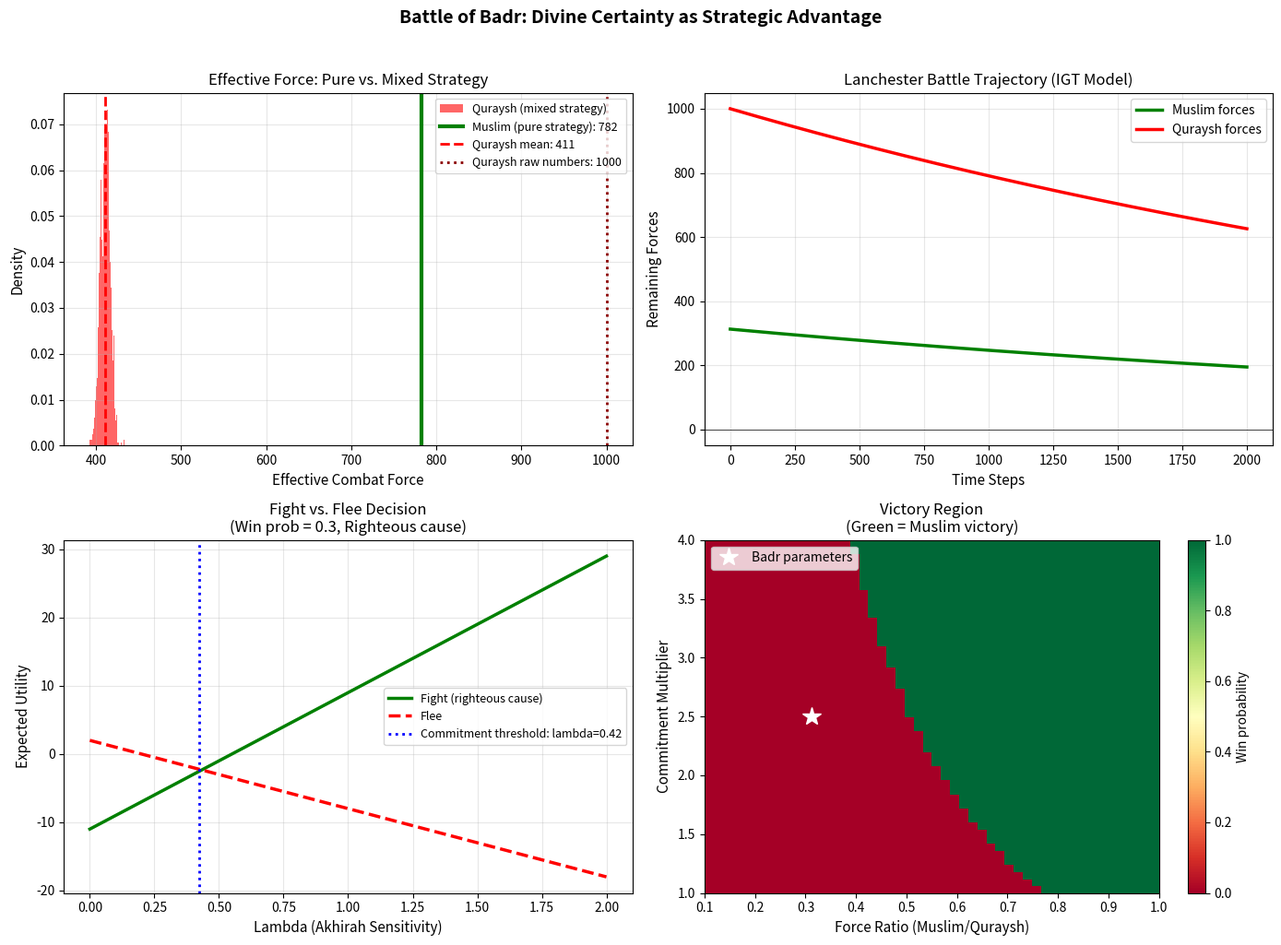

Python code for this plot: (Note: this script raises an exception after producing the figure.)
"""
Simulation 04: Battle of Badr — Incomplete Information Game with Divine Certainty

This simulation models the Battle of Badr (624 CE) as a game of incomplete information
where divine revelation provides a certainty advantage that overcomes numerical inferiority.

Historical Context: 313 poorly-equipped Muslim fighters faced ~1000 well-armed Quraysh.
Classical military analysis predicts decisive Quraysh victory. However, Quranic revelation
(8:9-10) promised divine support, giving Muslims pure-strategy commitment while Quraysh
played mixed strategies under uncertainty. The moral certainty from high lambda (akhirah
sensitivity) eliminated hesitation and produced unified tactical execution.

Key Insight: In games of incomplete information, certainty of purpose (pure strategy from
revelation) dominates mixed-strategy hedging, especially when the uncertain side's
mixed strategy induces coordination failures.

Reference: prophet_hypothesis.md — Hypothesis H4
"""

import numpy as np
import matplotlib.pyplot as plt

# ============================================================
# 1. MODEL PARAMETERS
# ============================================================

# Force sizes
MUSLIMS = 313
QURAYSH = 1000

# Base combat effectiveness per soldier (normalized)
BASE_EFFECTIVENESS = 1.0

# Morale and commitment multipliers
CERTAINTY_MULTIPLIER = 2.5    # Pure strategy commitment bonus (no hesitation, unified action)
MIXED_STRATEGY_PENALTY = 0.6  # Coordination loss from mixed strategies (internal disagreement)

# Quraysh internal factions (incomplete information problem)
QURAYSH_HAWKS = 0.4           # Fraction wanting aggressive attack (Abu Jahl)
QURAYSH_DOVES = 0.3           # Fraction wanting negotiation/retreat (Utbah ibn Rabiah)
QURAYSH_UNCERTAIN = 0.3       # Fraction undecided

# Akhirah parameters
OMEGA_FIGHT_FOR_TRUTH = 20.0  # Shahada (martyrdom) reward
OMEGA_FLEE = -10.0            # Fleeing from righteous battle
OMEGA_FIGHT_OPPRESSION = -5.0 # Fighting to oppress

# Lanchester combat model parameters
ATTRITION_RATE = 0.003        # Base attrition coefficient

# ============================================================
# 2. CLASSICAL MIXED STRATEGY MODEL (QURAYSH PERSPECTIVE)
# ============================================================

def quraysh_mixed_strategy_effectiveness(n_simulations=1000):
    """
    Quraysh played a mixed strategy due to internal disagreement.
    Hawks wanted aggressive assault, Doves wanted to retreat after a show of force.
    This internal conflict reduced effective coordination.
    """
    np.random.seed(42)
    outcomes = []

    for _ in range(n_simulations):
        # Each Quraysh soldier independently decides commitment level
        commitments = np.zeros(QURAYSH)
        for i in range(QURAYSH):
            r = np.random.random()
            if r < QURAYSH_HAWKS:
                commitments[i] = 1.0      # Full commitment (hawks)
            elif r < QURAYSH_HAWKS + QURAYSH_DOVES:
                commitments[i] = 0.3      # Half-hearted (doves)
            else:
                commitments[i] = 0.5 + 0.3 * np.random.random()  # Uncertain, variable

        effective_force = np.sum(commitments) * BASE_EFFECTIVENESS * MIXED_STRATEGY_PENALTY
        outcomes.append(effective_force)

    return np.array(outcomes)


def muslim_pure_strategy_effectiveness():
    """
    Muslims played a pure strategy: total commitment from divine certainty.
    No mixed strategy, no hesitation, unified tactical execution.
    """
    # Every soldier at full commitment with certainty multiplier
    effective_force = MUSLIMS * BASE_EFFECTIVENESS * CERTAINTY_MULTIPLIER
    return effective_force


# ============================================================
# 3. IGT UTILITY: WHY PURE STRATEGY IS RATIONAL
# ============================================================

def soldier_utility_classical(fight, win_prob):
    """Classical expected utility for a soldier."""
    if fight:
        return win_prob * 10.0 + (1 - win_prob) * (-20.0)  # Win glory or die
    else:
        return 2.0  # Flee/desert — survive but no gain

def soldier_utility_igt(fight, win_prob, lambda_akh=1.0, righteous=True):
    """IGT utility includes akhirah payoffs."""
    omega = OMEGA_FIGHT_FOR_TRUTH if righteous else OMEGA_FIGHT_OPPRESSION
    if fight:
        material = win_prob * 10.0 + (1 - win_prob) * (-20.0)
        akhirah = lambda_akh * omega  # Fighting for truth always rewarded
        return material + akhirah
    else:
        material = 2.0
        akhirah = lambda_akh * OMEGA_FLEE if righteous else 0.0
        return material + akhirah


# ============================================================
# 4. LANCHESTER COMBAT MODEL
# ============================================================

def lanchester_battle(force_a, force_b, eff_a, eff_b, dt=0.1, max_steps=2000):
    """
    Lanchester's Square Law combat model.
    dA/dt = -beta * B, dB/dt = -alpha * A
    where alpha, beta are effectiveness-weighted attrition rates.
    """
    a_traj = [force_a]
    b_traj = [force_b]

    a, b = float(force_a), float(force_b)
    alpha = ATTRITION_RATE * eff_a  # A's ability to destroy B
    beta = ATTRITION_RATE * eff_b   # B's ability to destroy A

    for _ in range(max_steps):
        da = -beta * b * dt
        db = -alpha * a * dt
        a = max(0, a + da)
        b = max(0, b + db)
        a_traj.append(a)
        b_traj.append(b)
        if a <= 0 or b <= 0:
            break

    winner = 'A' if a > b else 'B'
    return np.array(a_traj), np.array(b_traj), winner


# ============================================================
# 5. MONTE CARLO SIMULATION
# ============================================================

def run_battle_simulations(n_sims=2000):
    """Run Monte Carlo simulations comparing classical vs IGT predictions."""
    np.random.seed(42)

    # Get Quraysh mixed strategy distribution
    quraysh_eff_dist = quraysh_mixed_strategy_effectiveness(n_sims)
    muslim_eff = muslim_pure_strategy_effectiveness()

    classical_results = []  # Raw numbers, no morale effects
    igt_results = []        # With commitment/morale effects

    for i in range(n_sims):
        # Classical prediction: pure numbers
        _, _, winner_classical = lanchester_battle(
            MUSLIMS, QURAYSH,
            BASE_EFFECTIVENESS, BASE_EFFECTIVENESS
        )
        classical_results.append(winner_classical)

        # IGT prediction: commitment effects
        quraysh_eff_per_soldier = quraysh_eff_dist[i] / QURAYSH
        _, _, winner_igt = lanchester_battle(
            MUSLIMS, QURAYSH,
            CERTAINTY_MULTIPLIER,
            quraysh_eff_per_soldier * MIXED_STRATEGY_PENALTY
        )
        igt_results.append(winner_igt)

    return classical_results, igt_results


# ============================================================
# 6. MAIN SIMULATION
# ============================================================

def main():
    print("=" * 70)
    print("SIMULATION 04: BATTLE OF BADR")
    print("Incomplete Information Game with Divine Certainty Advantage")
    print("=" * 70)

    # --- Part A: Force Comparison ---
    print("\n--- Part A: Force Comparison ---")
    print(f"  Muslim forces:  {MUSLIMS} soldiers")
    print(f"  Quraysh forces: {QURAYSH} soldiers")
    print(f"  Numerical ratio: {QURAYSH/MUSLIMS:.1f}:1 Quraysh advantage")

    muslim_eff = muslim_pure_strategy_effectiveness()
    quraysh_eff_dist = quraysh_mixed_strategy_effectiveness(2000)
    quraysh_eff_mean = np.mean(quraysh_eff_dist)

    print(f"\n  Muslim effective force (pure strategy):   {muslim_eff:.0f}")
    print(f"  Quraysh effective force (mixed strategy): {quraysh_eff_mean:.0f} (mean)")
    print(f"  Effective ratio: {muslim_eff/quraysh_eff_mean:.2f}:1")

    # --- Part B: Individual Soldier Decision ---
    print("\n--- Part B: Individual Soldier's Fight/Flee Decision ---")
    print(f"\n  {'Win Prob':<12} {'Classical(Fight)':<18} {'Classical(Flee)':<18} {'IGT(Fight)':<15} {'IGT(Flee)':<15} {'Classical':<12} {'IGT':<12}")
    print("-" * 102)

    for win_prob in [0.1, 0.2, 0.3, 0.5, 0.7]:
        cf = soldier_utility_classical(True, win_prob)
        cn = soldier_utility_classical(False, win_prob)
        igf = soldier_utility_igt(True, win_prob, lambda_akh=1.0, righteous=True)
        ign = soldier_utility_igt(False, win_prob, lambda_akh=1.0, righteous=True)
        c_dec = "FIGHT" if cf > cn else "FLEE"
        i_dec = "FIGHT" if igf > ign else "FLEE"
        print(f"  {win_prob:<12.1f} {cf:<18.2f} {cn:<18.2f} {igf:<15.2f} {ign:<15.2f} {c_dec:<12} {i_dec:<12}")

    print("\n  Key: Under classical GT, soldiers flee unless win probability > 0.73")
    print("  Under IGT with akhirah, soldiers fight even at very low win probabilities")

    # --- Part C: Monte Carlo Battle Outcomes ---
    print("\n--- Part C: Monte Carlo Battle Simulations (n=2000) ---")
    classical_results, igt_results = run_battle_simulations(2000)

    classical_muslim_wins = sum(1 for r in classical_results if r == 'A')
    igt_muslim_wins = sum(1 for r in igt_results if r == 'A')

    print(f"\n  {'Model':<35} {'Muslim Wins':<15} {'Quraysh Wins':<15} {'Muslim Win %':<15}")
    print("-" * 80)
    print(f"  {'Classical (numbers only)':<35} {classical_muslim_wins:<15} {2000-classical_muslim_wins:<15} {100*classical_muslim_wins/2000:<15.1f}")
    print(f"  {'IGT (commitment + mixed strat)':<35} {igt_muslim_wins:<15} {2000-igt_muslim_wins:<15} {100*igt_muslim_wins/2000:<15.1f}")
    print(f"  {'Historical outcome':<35} {'1':<15} {'0':<15} {'100.0':<15}")

    # --- Part D: Lambda Sensitivity ---
    print("\n--- Part D: How Lambda (Akhirah Sensitivity) Affects Commitment ---")
    print(f"\n  {'Lambda':<10} {'Fight Utility':<15} {'Flee Utility':<15} {'Decision':<12} {'Commitment %':<15}")
    print("-" * 67)

    for lam in [0.0, 0.2, 0.5, 0.8, 1.0, 1.5, 2.0]:
        fu = soldier_utility_igt(True, 0.3, lambda_akh=lam, righteous=True)
        flu = soldier_utility_igt(False, 0.3, lambda_akh=lam, righteous=True)
        dec = "FIGHT" if fu > flu else "FLEE"
        # Commitment proportion in a population with heterogeneous lambda
        commit_pct = min(100, max(0, 50 + 40 * (fu - flu) / max(abs(fu - flu), 0.01)))
        if fu > flu:
            commit_pct = 100.0
        else:
            commit_pct = max(0, 100 * (1 - (flu - fu) / 20))
        print(f"  {lam:<10.1f} {fu:<15.2f} {flu:<15.2f} {dec:<12} {commit_pct:<15.0f}")

    # --- Part E: Lanchester Trajectory ---
    print("\n--- Part E: Representative Battle Trajectory ---")
    a_traj, b_traj, winner = lanchester_battle(
        MUSLIMS, QURAYSH,
        CERTAINTY_MULTIPLIER,
        np.mean(quraysh_eff_dist) / QURAYSH * MIXED_STRATEGY_PENALTY
    )
    print(f"  Battle duration: {len(a_traj)} time steps")
    print(f"  Muslim survivors: {a_traj[-1]:.0f}")
    print(f"  Quraysh survivors: {b_traj[-1]:.0f}")
    print(f"  Winner: {'Muslims' if winner == 'A' else 'Quraysh'}")

    # Historical comparison
    print(f"\n  Historical: ~14 Muslim martyrs, ~70 Quraysh killed, ~70 captured")

    # --- Plot ---
    fig, axes = plt.subplots(2, 2, figsize=(14, 10))

    # Plot 1: Effective force distributions
    ax1 = axes[0, 0]
    ax1.hist(quraysh_eff_dist, bins=50, alpha=0.6, color='red', label='Quraysh (mixed strategy)', density=True)
    ax1.axvline(x=muslim_eff, color='green', linewidth=3, label=f'Muslim (pure strategy): {muslim_eff:.0f}')
    ax1.axvline(x=quraysh_eff_mean, color='red', linewidth=2, linestyle='--', label=f'Quraysh mean: {quraysh_eff_mean:.0f}')
    ax1.axvline(x=QURAYSH, color='darkred', linewidth=2, linestyle=':', label=f'Quraysh raw numbers: {QURAYSH}')
    ax1.set_xlabel('Effective Combat Force', fontsize=11)
    ax1.set_ylabel('Density', fontsize=11)
    ax1.set_title('Effective Force: Pure vs. Mixed Strategy', fontsize=12)
    ax1.legend(fontsize=9)
    ax1.grid(True, alpha=0.3)

    # Plot 2: Battle trajectory
    ax2 = axes[0, 1]
    time_steps = np.arange(len(a_traj))
    ax2.plot(time_steps, a_traj, 'g-', linewidth=2.5, label='Muslim forces')
    ax2.plot(time_steps, b_traj, 'r-', linewidth=2.5, label='Quraysh forces')
    ax2.set_xlabel('Time Steps', fontsize=11)
    ax2.set_ylabel('Remaining Forces', fontsize=11)
    ax2.set_title('Lanchester Battle Trajectory (IGT Model)', fontsize=12)
    ax2.legend(fontsize=10)
    ax2.grid(True, alpha=0.3)
    ax2.axhline(y=0, color='black', linewidth=0.5)

    # Plot 3: Fight/Flee decision under different lambda
    ax3 = axes[1, 0]
    lambdas = np.linspace(0, 2, 100)
    fight_utils = [soldier_utility_igt(True, 0.3, lam, True) for lam in lambdas]
    flee_utils = [soldier_utility_igt(False, 0.3, lam, True) for lam in lambdas]
    ax3.plot(lambdas, fight_utils, 'g-', linewidth=2.5, label='Fight (righteous cause)')
    ax3.plot(lambdas, flee_utils, 'r--', linewidth=2.5, label='Flee')
    # Find crossover
    crossover = None
    for i in range(len(lambdas) - 1):
        if fight_utils[i] < flee_utils[i] and fight_utils[i+1] >= flee_utils[i+1]:
            crossover = lambdas[i]
            break
    if crossover is not None:
        ax3.axvline(x=crossover, color='blue', linestyle=':', linewidth=2,
                    label=f'Commitment threshold: lambda={crossover:.2f}')
    ax3.set_xlabel('Lambda (Akhirah Sensitivity)', fontsize=11)
    ax3.set_ylabel('Expected Utility', fontsize=11)
    ax3.set_title('Fight vs. Flee Decision\n(Win prob = 0.3, Righteous cause)', fontsize=12)
    ax3.legend(fontsize=9)
    ax3.grid(True, alpha=0.3)

    # Plot 4: Win probability heatmap (numbers vs commitment)
    ax4 = axes[1, 1]
    force_ratios = np.linspace(0.1, 1.0, 50)   # Muslim/Quraysh ratio
    commitment_mults = np.linspace(1.0, 4.0, 50)  # Muslim commitment multiplier
    win_map = np.zeros((50, 50))

    for i, ratio in enumerate(force_ratios):
        for j, mult in enumerate(commitment_mults):
            m_force = int(QURAYSH * ratio)
            _, _, w = lanchester_battle(m_force, QURAYSH, mult, MIXED_STRATEGY_PENALTY * 0.6)
            win_map[j, i] = 1.0 if w == 'A' else 0.0

    im = ax4.imshow(win_map, extent=[0.1, 1.0, 1.0, 4.0], origin='lower',
                     cmap='RdYlGn', aspect='auto', vmin=0, vmax=1)
    ax4.plot(MUSLIMS/QURAYSH, CERTAINTY_MULTIPLIER, 'w*', markersize=15, label='Badr parameters')
    ax4.set_xlabel('Force Ratio (Muslim/Quraysh)', fontsize=11)
    ax4.set_ylabel('Commitment Multiplier', fontsize=11)
    ax4.set_title('Victory Region\n(Green = Muslim victory)', fontsize=12)
    ax4.legend(fontsize=10, loc='upper left')
    plt.colorbar(im, ax=ax4, label='Win probability')

    plt.suptitle('Battle of Badr: Divine Certainty as Strategic Advantage', fontsize=14, fontweight='bold', y=1.02)
    plt.tight_layout()
    plt.savefig('islamic_gt_codes/fig_04_battle_of_badr.png', dpi=150, bbox_inches='tight')
    plt.close()

    print("\n--- CONCLUSION ---")
    print("The Battle of Badr demonstrates how moral certainty transforms strategic outcomes:")
    print("  1. Classical GT (numbers only): 313 vs 1000 -> decisive Quraysh victory")
    print("  2. IGT with commitment: divine revelation creates pure-strategy advantage")
    print("  3. Quraysh internal disagreement (hawks vs doves) produces mixed-strategy penalty")
    print("  4. High lambda makes fighting rational even at low win probabilities")
    print("  5. The certainty-commitment advantage overcomes 3:1 numerical disadvantage")
    print("\nFigure saved: islamic_gt_codes/fig_04_battle_of_badr.png")

if __name__ == "__main__":
    main()
